12-way image classification set "recaptcha_tiles" from GitHub (likeblossom/breaking-reCAPTCHA); label vocabulary: bicycle, bridge, bus, car, chimney, crosswalk, hydrant, motorcycle, mountain, stairs, tractor, traffic light.

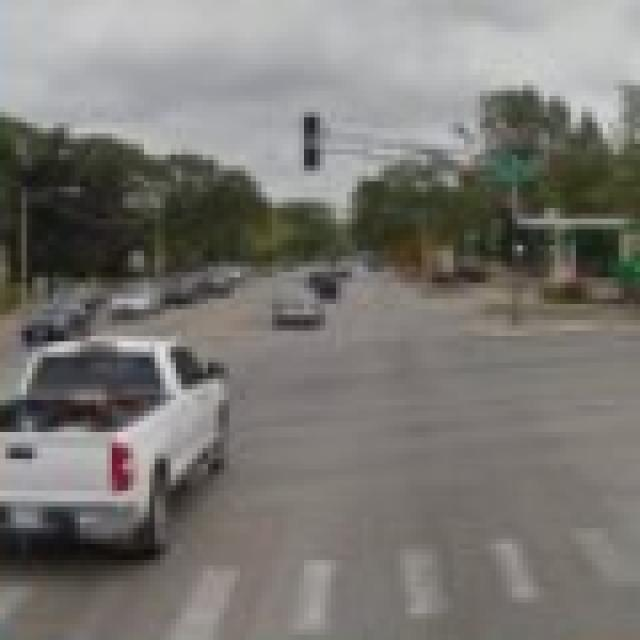
Label: crosswalk

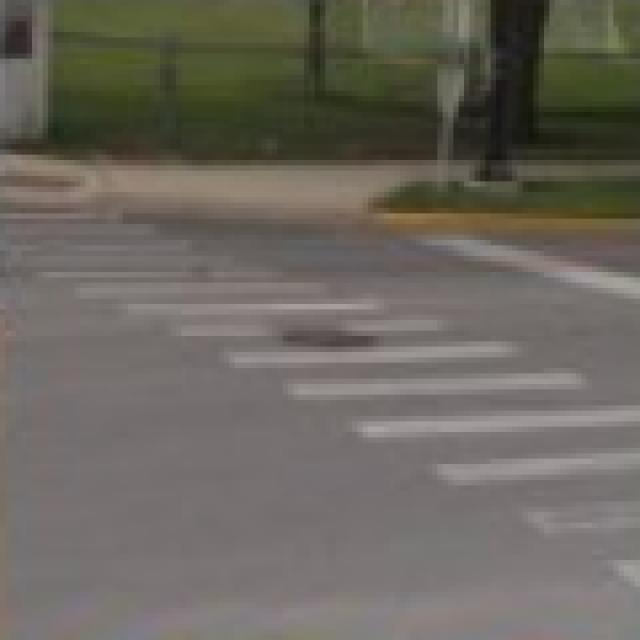
Label: crosswalk

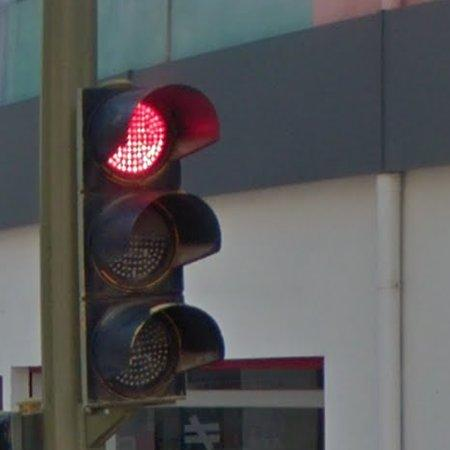
Label: traffic light

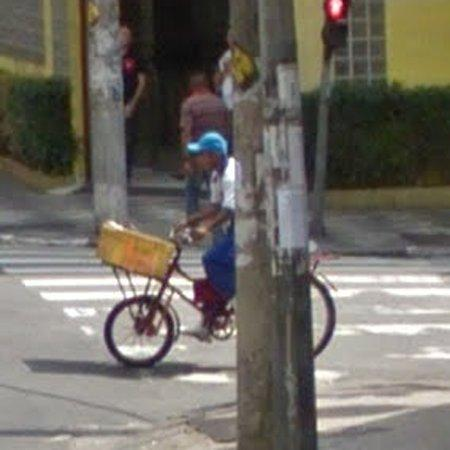
Label: bicycle

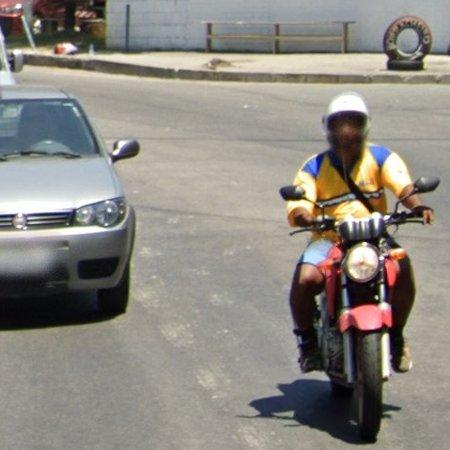
Label: car

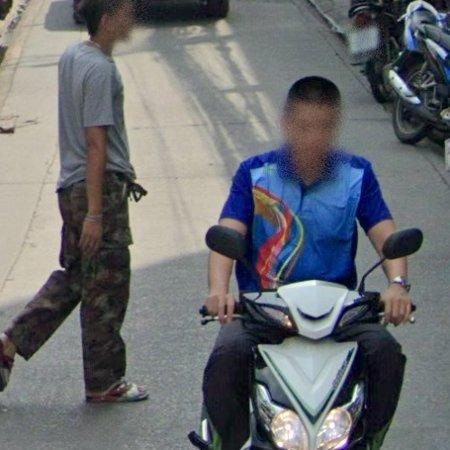
Label: motorcycle
